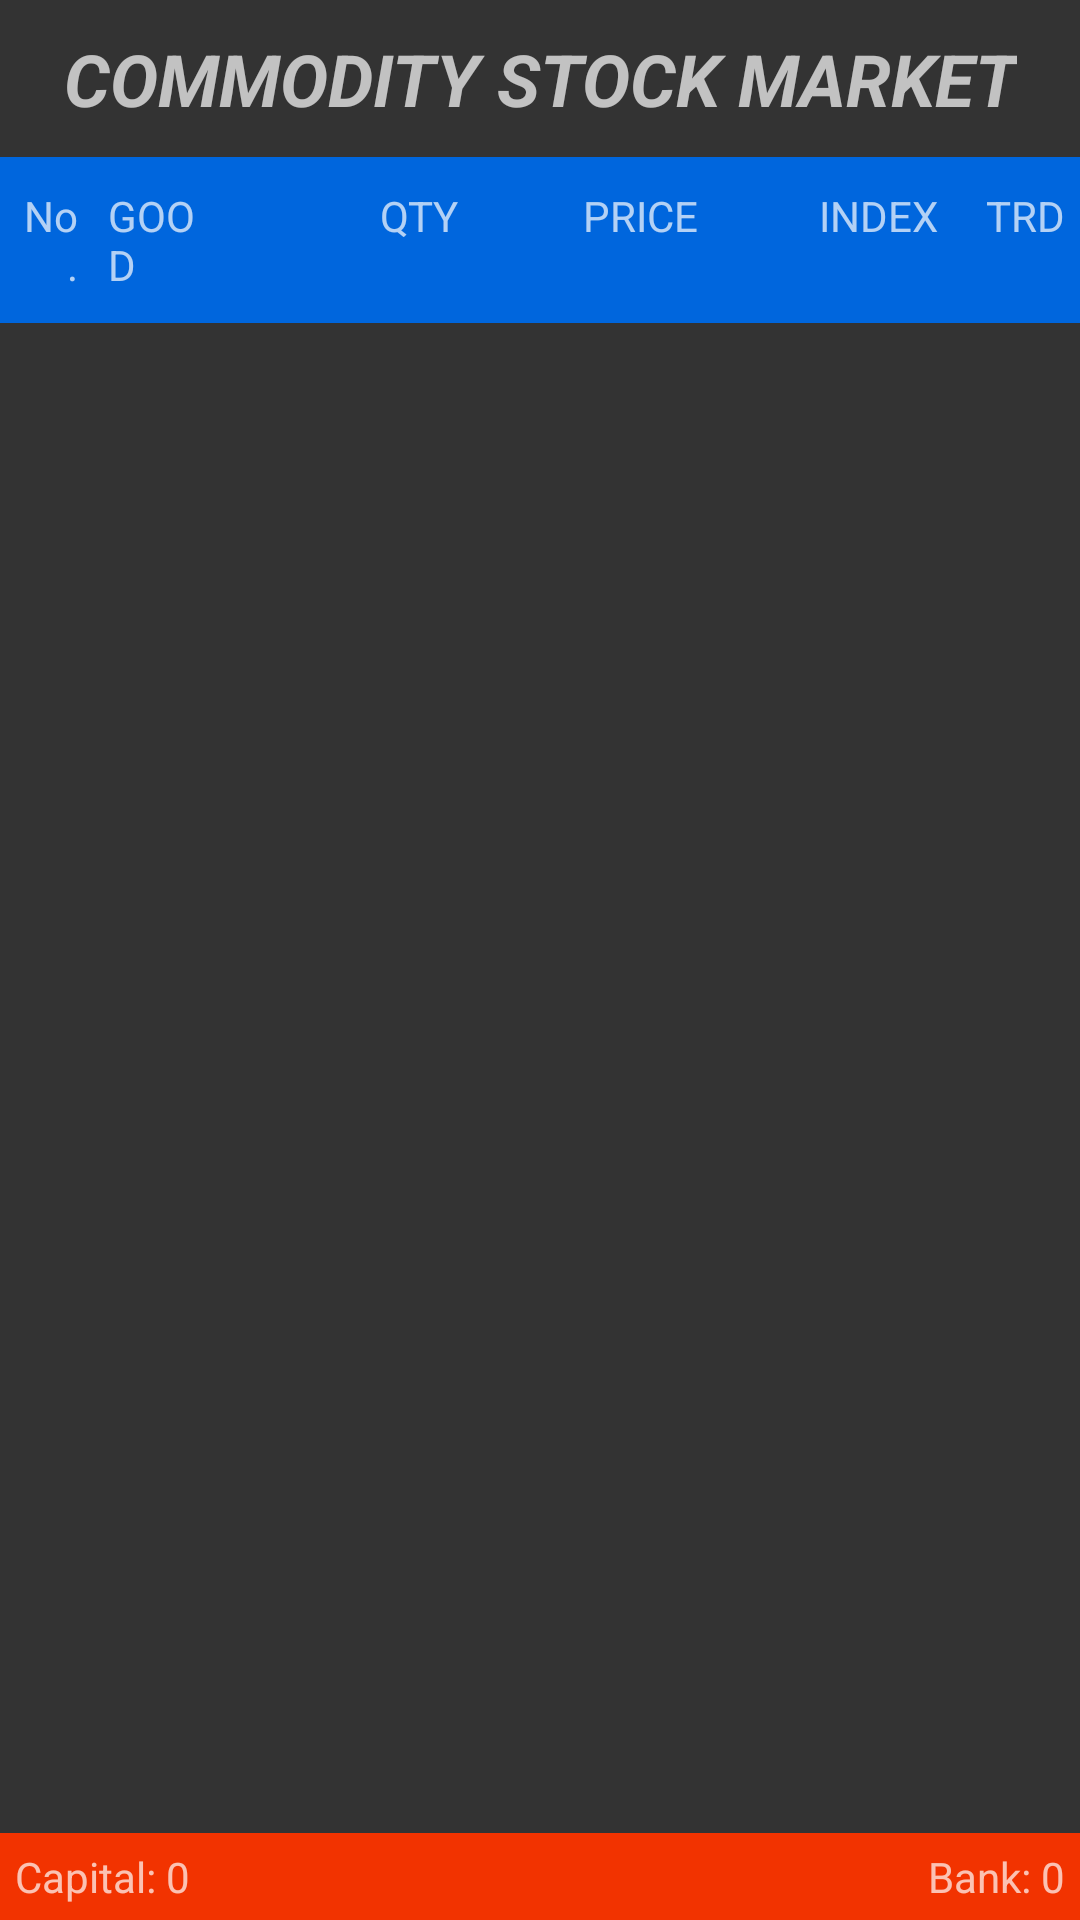

Here is an Android app screen rendered from its layout file. Give the layout XML and the strings, colors and styles it references.
<!-- AndroidManifest.xml: application theme AppTheme -->
<!-- res/layout/market.xml -->
<?xml version="1.0" encoding="utf-8"?>
<RelativeLayout
	xmlns:android="http://schemas.android.com/apk/res/android"
	android:layout_width="fill_parent"
	android:layout_height="fill_parent"
	android:orientation="vertical">

	<TextView
		android:id="@+id/market_title"
		android:layout_height="wrap_content"
		android:text="COMMODITY STOCK MARKET"
		android:gravity="center"
		android:layout_gravity="center_horizontal"
		android:layout_width="wrap_content"
		android:layout_centerHorizontal="true"
		android:textSize="24sp"
		android:textStyle="bold|italic"
		android:layout_marginTop="10dp"
		android:layout_marginBottom="10dp"/>

	<TableLayout
		android:layout_below="@+id/market_title"
		xmlns:android="http://schemas.android.com/apk/res/android"
		android:id="@+id/m_header"
		android:stretchColumns="1"
		android:shrinkColumns="*"
		android:background="@color/my_list_header"
		android:layout_height="wrap_content"
		android:layout_width="match_parent">

		<TableRow
			android:layout_height="wrap_content"
			android:layout_width="match_parent">

			<TextView
				
				android:layout_height="wrap_content"
				android:text="No."
				android:ems="2"
				android:layout_width="wrap_content"
				android:paddingBottom="10dp"
				android:paddingTop="10dp"
				android:paddingRight="5dp"
				android:paddingLeft="5dp"
				android:gravity="right"/>

			<TextView
				
				android:layout_height="wrap_content"
				android:text="GOOD"
				android:layout_width="wrap_content"
				android:paddingBottom="10dp"
				android:paddingTop="10dp"
				android:paddingLeft="5dp"/>

			<TextView
				
				android:layout_height="wrap_content"
				android:text="QTY"
				android:layout_width="wrap_content"
				android:paddingBottom="10dp"
				android:paddingTop="10dp"
				android:paddingLeft="5dp"
				android:gravity="right"
				android:ems="5"/>

			<TextView
				
				android:layout_height="wrap_content"
				android:text="PRICE"
				android:layout_width="wrap_content"
				android:paddingBottom="10dp"
				android:paddingTop="10dp"
				android:paddingLeft="5dp"
				android:ems="5"
				android:gravity="right"/>

			<TextView
				
				android:layout_height="wrap_content"
				android:text="INDEX"
				android:layout_width="wrap_content"
				android:paddingBottom="10dp"
				android:paddingTop="10dp"
				android:paddingLeft="5dp"
				android:gravity="right"
				android:ems="5"/>

			<TextView
				
				android:layout_height="wrap_content"
				android:text="TRD"
				android:layout_width="wrap_content"
				android:paddingBottom="10dp"
				android:paddingTop="10dp"
				android:paddingRight="5dp"
				android:paddingLeft="5dp"
				android:gravity="right"
				android:ems="3"/>

		</TableRow>

	</TableLayout>
	
	<ListView
		android:id="@+id/market_list"
		android:layout_below="@+id/m_header"
		android:layout_height="match_parent"
		android:layout_width="match_parent"
		android:layout_above="@+id/mg"
		/>
	
	<GridLayout
		android:id="@+id/mg"
		android:layout_height="wrap_content"
		android:layout_width="match_parent"
		rowCount="1"
		columnCount="2"
		
		android:background="@color/my_primary_light"
		android:layout_alignParentBottom="true"
		android:padding="5dp">

		<TextView
			android:layout_height="wrap_content"
			android:text="Capital: 0"
			android:id="@+id/market_c"
			android:layout_width="wrap_content"
			android:layout_gravity="left"/>

		<TextView
			android:layout_height="wrap_content"
			android:text="Bank: 0"
			android:id="@+id/market_b"
			android:layout_width="wrap_content"
			android:gravity="right"
			android:layout_gravity="right"/>

	</GridLayout>

</RelativeLayout>
<!-- resources referenced by this layout -->
<resources>
  <color name="my_list_header">#ff0066dd</color>
  <color name="my_primary_light">#F23300</color>
  <style name="AppTheme" parent="AppBaseTheme">
  
  	</style>
  <style name="AppBaseTheme" parent="Base.Theme.HMKCodeApp">
  
  	</style>
  <style name="Base.Theme.HMKCodeApp" parent="Theme.AppCompat.NoActionBar">
  		<item name="colorPrimary">@color/my_primary</item>
  		<item name="colorPrimaryDark">@color/my_primary_dark</item>
  		<item name="colorAccent">@color/my_accent</item>
  		<item name="android:textColorPrimary">@color/my_primary_text</item>
  		<item name="android:textColorSecondary">@color/my_secondary_text</item>
  		<item name="android:windowBackground">@color/window_background</item>
  	</style>
  <color name="my_primary">#ed1c24</color>
  <color name="my_primary_dark">#cc0000</color>
  <color name="my_accent">#ff5722</color>
  <color name="my_primary_text">#ffffff</color>
  <color name="my_secondary_text">#ffffff</color>
  <color name="window_background">#cc000000</color>
</resources>
